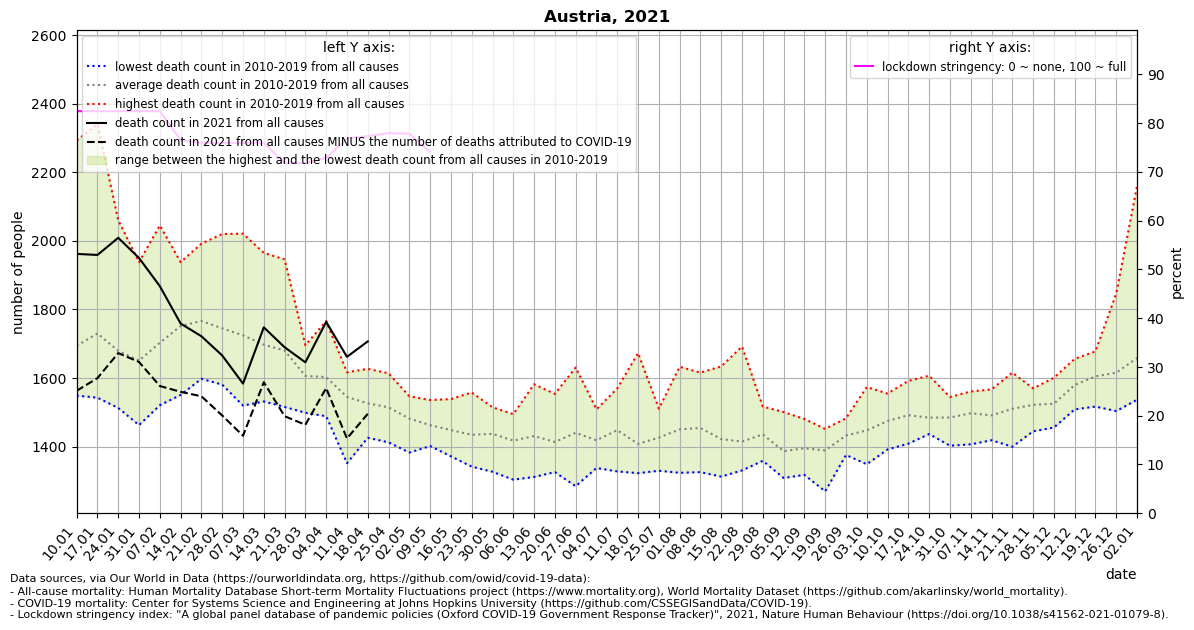

Source data for this figure (header and first rows):
location, date, time, time_unit, deaths_2010_all_ages, deaths_2011_all_ages, deaths_2012_all_ages, deaths_2013_all_ages, deaths_2014_all_ages, deaths_2015_all_ages, deaths_2016_all_ages, deaths_2017_all_ages, deaths_2018_all_ages, deaths_2019_all_ages, deaths_2020_all_ages, deaths_2021_all_ages, new_deaths, stringency_index, deaths_min, deaths_max, deaths_mean, deaths_noncovid
Austria, 2021-01-10, 1, weekly, 1557, 1579, 1574, 1637, 1549, 1704, 1634, 2293, 1767, 1647, 1614, 1962, 399.0, 82.41, 1549, 2293, 1694, 1563
Austria, 2021-01-17, 2, weekly, 1582, 1671, 1563, 1659, 1543, 1768, 1626, 2340, 1842, 1709, 1702, 1959, 359.0, 82.41, 1543, 2340, 1730, 1600
Austria, 2021-01-24, 3, weekly, 1573, 1513, 1586, 1612, 1578, 1837, 1608, 2060, 1786, 1641, 1797, 2009, 336.0, 82.41, 1513, 2060, 1679, 1673
Austria, 2021-01-31, 4, weekly, 1573, 1560, 1595, 1584, 1463, 1792, 1578, 1938, 1714, 1713, 1779, 1950, 303.0, 82.41, 1463, 1938, 1651, 1647
Austria, 2021-02-07, 5, weekly, 1544, 1521, 1545, 1752, 1574, 1837, 1609, 2045, 1870, 1732, 1947, 1868, 291.0, 82.41, 1521, 2045, 1703, 1577
Austria, 2021-02-14, 6, weekly, 1551, 1598, 1760, 1748, 1677, 1926, 1650, 1874, 1938, 1796, 1682, 1759, 199.0, 76.45, 1551, 1938, 1752, 1560
Austria, 2021-02-21, 7, weekly, 1598, 1622, 1895, 1815, 1671, 1992, 1621, 1750, 1881, 1820, 1721, 1722, 175.0, 75.93, 1598, 1992, 1766, 1547
Austria, 2021-02-28, 8, weekly, 1647, 1586, 1796, 1711, 1600, 2020, 1581, 1807, 1951, 1751, 1719, 1666, 175.0, 75.93, 1581, 2020, 1745, 1491
Austria, 2021-03-07, 9, weekly, 1554, 1520, 1805, 1668, 1623, 1883, 1714, 1696, 2021, 1764, 1768, 1584, 152.0, 75.93, 1520, 2021, 1725, 1432
Austria, 2021-03-14, 10, weekly, 1554, 1597, 1762, 1729, 1564, 1846, 1532, 1614, 1965, 1811, 1744, 1748, 160.0, 75.93, 1532, 1965, 1697, 1588
Austria, 2021-03-21, 11, weekly, 1560, 1588, 1763, 1690, 1647, 1763, 1516, 1542, 1946, 1790, 1718, 1690, 201.0, 71.76, 1516, 1946, 1680, 1489
Austria, 2021-03-28, 12, weekly, 1578, 1555, 1650, 1684, 1607, 1696, 1499, 1535, 1641, 1619, 1836, 1646, 182.0, 71.76, 1499, 1696, 1606, 1464
Austria, 2021-04-04, 13, weekly, 1509, 1497, 1653, 1650, 1492, 1725, 1598, 1489, 1766, 1651, 1765, 1764, 193.0, 72.82, 1489, 1766, 1603, 1571
Austria, 2021-04-11, 14, weekly, 1352, 1463, 1508, 1611, 1590, 1604, 1562, 1537, 1617, 1607, 1828, 1662, 238.0, 76.78, 1352, 1617, 1545, 1424
Austria, 2021-04-18, 15, weekly, 1486, 1426, 1499, 1627, 1497, 1563, 1520, 1532, 1560, 1556, 1793, 1707, 211.0, 77.31, 1426, 1627, 1527, 1496
Austria, 2021-04-25, 16, weekly, 1442, 1482, 1499, 1569, 1538, 1614, 1413, 1475, 1557, 1558, 1704, , 189.0, 77.91, 1413, 1614, 1515, 
Austria, 2021-05-02, 17, weekly, 1453, 1482, 1525, 1532, 1476, 1547, 1460, 1440, 1383, 1521, 1588, , 158.0, 77.78, 1383, 1547, 1482, 
Austria, 2021-05-09, 18, weekly, 1446, 1402, 1516, 1407, 1536, 1453, 1447, 1527, 1434, 1462, 1480, , 46.0, 74.07, 1402, 1536, 1463, 
Austria, 2021-05-16, 19, weekly, 1410, 1470, 1437, 1432, 1539, 1452, 1486, 1434, 1372, 1453, 1520, , , , 1372, 1539, 1448, 
Austria, 2021-05-23, 20, weekly, 1388, 1347, 1450, 1443, 1405, 1461, 1453, 1501, 1342, 1558, 1489, , , , 1342, 1558, 1435, 
Austria, 2021-05-30, 21, weekly, 1425, 1473, 1457, 1398, 1515, 1396, 1505, 1327, 1383, 1497, 1481, , , , 1327, 1515, 1438, 
Austria, 2021-06-06, 22, weekly, 1455, 1353, 1379, 1477, 1442, 1304, 1402, 1456, 1415, 1495, 1418, , , , 1304, 1495, 1418, 
Austria, 2021-06-13, 23, weekly, 1582, 1382, 1419, 1460, 1407, 1437, 1360, 1312, 1433, 1520, 1490, , , , 1312, 1582, 1431, 
Austria, 2021-06-20, 24, weekly, 1326, 1340, 1344, 1435, 1476, 1502, 1348, 1421, 1392, 1554, 1461, , , , 1326, 1554, 1414, 
Austria, 2021-06-27, 25, weekly, 1359, 1381, 1557, 1631, 1440, 1285, 1452, 1476, 1401, 1424, 1413, , , , 1285, 1631, 1441, 
Austria, 2021-07-04, 26, weekly, 1509, 1349, 1470, 1358, 1503, 1374, 1338, 1419, 1414, 1454, 1438, , , , 1338, 1509, 1419, 
Austria, 2021-07-11, 27, weekly, 1451, 1462, 1570, 1426, 1398, 1487, 1328, 1413, 1441, 1507, 1561, , , , 1328, 1570, 1448, 
Austria, 2021-07-18, 28, weekly, 1673, 1427, 1337, 1369, 1391, 1476, 1323, 1346, 1404, 1338, 1383, , , , 1323, 1673, 1408, 
Austria, 2021-07-25, 29, weekly, 1373, 1330, 1353, 1422, 1438, 1475, 1458, 1475, 1511, 1430, 1443, , , , 1330, 1511, 1426, 
Austria, 2021-08-01, 30, weekly, 1327, 1324, 1442, 1542, 1427, 1633, 1424, 1375, 1455, 1557, 1452, , , , 1324, 1633, 1451, 
Austria, 2021-08-08, 31, weekly, 1342, 1356, 1394, 1605, 1326, 1446, 1390, 1616, 1615, 1457, 1527, , , , 1326, 1616, 1455, 
Austria, 2021-08-15, 32, weekly, 1422, 1318, 1313, 1634, 1404, 1500, 1359, 1334, 1532, 1406, 1433, , , , 1313, 1634, 1422, 
Austria, 2021-08-22, 33, weekly, 1369, 1420, 1337, 1390, 1331, 1692, 1394, 1380, 1430, 1407, 1607, , , , 1331, 1692, 1415, 
Austria, 2021-08-29, 34, weekly, 1427, 1517, 1507, 1359, 1381, 1376, 1408, 1472, 1460, 1453, 1477, , , , 1359, 1517, 1436, 
Austria, 2021-09-05, 35, weekly, 1309, 1376, 1311, 1324, 1416, 1476, 1414, 1329, 1414, 1501, 1500, , , , 1309, 1501, 1387, 
Austria, 2021-09-12, 36, weekly, 1378, 1380, 1385, 1481, 1446, 1389, 1380, 1318, 1376, 1423, 1523, , , , 1318, 1481, 1396, 
Austria, 2021-09-19, 37, weekly, 1339, 1270, 1401, 1365, 1392, 1447, 1392, 1426, 1452, 1407, 1568, , , , 1270, 1452, 1389, 
Austria, 2021-09-26, 38, weekly, 1483, 1431, 1399, 1446, 1454, 1459, 1376, 1407, 1421, 1452, 1569, , , , 1376, 1483, 1433, 
Austria, 2021-10-03, 39, weekly, 1493, 1349, 1488, 1381, 1407, 1410, 1442, 1496, 1436, 1574, 1532, , , , 1349, 1574, 1448, 
Austria, 2021-10-10, 40, weekly, 1490, 1392, 1425, 1418, 1473, 1494, 1469, 1481, 1553, 1555, 1587, , , , 1392, 1555, 1475, 
Austria, 2021-10-17, 41, weekly, 1465, 1440, 1436, 1506, 1478, 1409, 1556, 1529, 1509, 1592, 1624, , , , 1409, 1592, 1492, 
Austria, 2021-10-24, 42, weekly, 1477, 1447, 1512, 1437, 1449, 1481, 1607, 1453, 1488, 1497, 1619, , , , 1437, 1607, 1485, 
Austria, 2021-10-31, 43, weekly, 1403, 1465, 1487, 1474, 1476, 1498, 1522, 1489, 1491, 1545, 1780, , , , 1403, 1545, 1485, 
Austria, 2021-11-07, 44, weekly, 1528, 1476, 1543, 1407, 1457, 1433, 1484, 1551, 1561, 1536, 1896, , , , 1407, 1561, 1498, 
Austria, 2021-11-14, 45, weekly, 1426, 1419, 1498, 1457, 1567, 1460, 1541, 1490, 1501, 1555, 2006, , , , 1419, 1567, 1491, 
Austria, 2021-11-21, 46, weekly, 1400, 1504, 1485, 1467, 1487, 1527, 1616, 1505, 1556, 1558, 2287, , , , 1400, 1616, 1510, 
Austria, 2021-11-28, 47, weekly, 1445, 1564, 1515, 1490, 1517, 1486, 1550, 1570, 1531, 1553, 2414, , , , 1445, 1570, 1522, 
Austria, 2021-12-05, 48, weekly, 1527, 1536, 1456, 1463, 1541, 1488, 1601, 1531, 1525, 1586, 2442, , , , 1456, 1601, 1525, 
Austria, 2021-12-12, 49, weekly, 1631, 1533, 1524, 1529, 1566, 1509, 1619, 1632, 1656, 1599, 2550, , , , 1509, 1656, 1580, 
Austria, 2021-12-19, 50, weekly, 1654, 1576, 1678, 1524, 1586, 1517, 1670, 1554, 1626, 1667, 2479, , , , 1517, 1678, 1605, 
Austria, 2021-12-26, 51, weekly, 1609, 1581, 1594, 1504, 1601, 1538, 1847, 1653, 1639, 1591, 2264, , , , 1504, 1847, 1616, 
Austria, 2022-01-02, 52, weekly, 1544, 1606, 1599, 1537, 1625, 1545, 2160, 1646, 1689, 1636, 2131, , , , 1537, 2160, 1659, 
